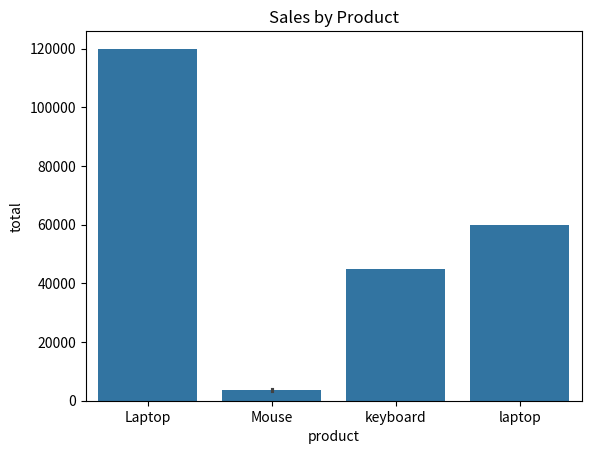

This chart was generated by the following Python code:
import pandas as pd



data={
    "product":["Laptop","Mouse","keyboard","laptop","Mouse"],
    "city":["hyderbad","mumbai","delhi","hyderbad","Delhi"],
    "quantity":[2,5,3,1,4],
    "price":[60000,800,15000,60000,800]
}
df=pd.DataFrame(data)
#print(df)

#to get the head of the head where if we have more that a 100 data then we get to knwo teh head informatiomn
print(df.head())
#to know the shape of the data
print(df.shape)
#to know the columns of the data
print(df.columns)
#to know the datatypes of our dataset
print(df.dtypes)

#Data manipulations

print(df[df["city"]=="hyderbad"])

#selecting columns
print(df[["product","price"]])

#adding new columns
df["total"]=df["quantity"]*df["price"]
print(df)

print(df.groupby("product")["total"].sum())

print(df.sort_values(by="total",ascending=False))

#
# import matplotlib.pyplot as plt
# sales=df.groupby("product")["total"].sum()
#
# sales.plot(kind="bar")
# plt.title("sales by product")
# plt.xlabel("product")
# plt.ylabel("sales")
# plt.show()

import seaborn as sns
import matplotlib.pyplot as plt

sns.barplot(data=df, x="product", y="total")

plt.title("Sales by Product")
plt.show()
